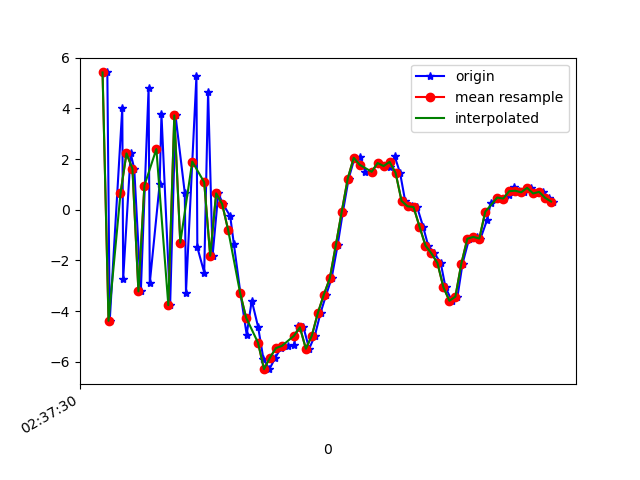

The data file committed next to this chart (first rows):
1617849450696, 545094248220580, 5.418722, 1.369627, 3.0689173
1617849450704, 545094267451350, -4.383, -0.7652, -1.03
1617849450746, 545094286682120, 4.019, 1.039, -1.258
1617849450749, 545094305912890, -2.726, -0.5338, 4.485
1617849450774, 545094325143660, 2.225, 0.5494, -7.259
1617849450786, 545094344374430, 1.619, 0.7246, 8.053
1617849450808, 545094363605200, -3.221, -0.558, -6.86
1617849450834, 545094382835970, 4.804, 1.01, 2.123
1617849450838, 545094402066740, -2.891, -0.6521, 3.523
1617849450871, 545094421297510, 1.02, 0.06279, -7.505
1617849450877, 545094440528280, 3.769, 0.7359, 7.772
1617849450906, 545094459759050, -3.765, -1.042, -2.824
1617849450924, 545094478989820, 3.722, 0.5609, -3.881
1617849450955, 545094498220590, 0.6665, -0.1588, 7.982
1617849450959, 545094517451360, -3.266, -1.052, -6.424
1617849450994, 545094536682130, 5.284, 0.8034, 0.6956
1617849450997, 545094555912900, -1.481, -0.161, 6.557
1617849451020, 545094575143670, -2.476, -0.5165, -7.452
1617849451033, 545094594374440, 4.646, 0.9281, 1.596
1617849451048, 545094613605210, -1.814, -0.1263, 6.223
1617849451067, 545094632835980, 0.6473, 0.6649, -2.076
1617849451083, 545094652066750, 0.2268, 0.3307, 0.7625
1617849451107, 545094671297520, -0.2578, 0.44, 0.8835
1617849451119, 545094690528290, -1.336, 2.184, 2.924
1617849451141, 545094709759060, -3.279, 4.533, 4.055
1617849451162, 545094728989830, -4.926, 5.483, 4.296
1617849451179, 545094748220600, -3.581, 7.882, 7.189
1617849451200, 545094767451370, -4.61, 10.84, 8.025
1617849451218, 545094786682140, -5.884, 9.381, 7.15
1617849451238, 545094805912910, -6.29, 4.762, 6.423
1617849451258, 545094825143680, -5.832, 1.198, 5.316
1617849451276, 545094844374450, -5.459, 0.8644, 4.293
1617849451299, 545094863605220, -5.372, 0.9842, 1.982
1617849451320, 545094882835990, -5.348, -0.4554, 0.594
1617849451333, 545094902066760, -4.603, -1.119, -1.079
1617849451352, 545094921297530, -4.638, -1.741, -3.019
1617849451371, 545094940528300, -5.485, -1.266, -5.445
1617849451390, 545094959759070, -4.967, -0.07195, -8.142
1617849451409, 545094978989840, -4.074, 0.9702, -9.513
1617849451428, 545094998220610, -3.35, 1.713, -10.57
1617849451446, 545095017451380, -2.708, 1.77, -10.87
1617849451466, 545095036682150, -1.409, 2.099, -10.17
1617849451484, 545095055912920, -0.07262, 2.627, -9.366
1617849451503, 545095075143690, 1.226, 3.125, -8.501
1617849451523, 545095094374460, 2.053, 3.421, -7.39
1617849451542, 545095113605230, 2.071, 3.592, -6.298
1617849451559, 545095132836000, 1.478, 3.769, -5.414
1617849451581, 545095152066770, 1.499, 2.63, -4.737
1617849451600, 545095171297540, 1.845, 0.7804, -4.539
1617849451639, 545095190528310, 1.725, -0.6859, -3.778
1617849451642, 545095209759080, 1.675, -0.7779, -3.28
1617849451657, 545095228989850, 2.103, -0.5504, -3.453
1617849451675, 545095248220620, 1.456, -0.8449, -3.784
1617849451692, 545095267451390, 0.3494, -1.324, -3.488
1617849451714, 545095286682160, 0.1353, -1.209, -2.167
1617849451732, 545095305912930, 0.1092, -1.326, -0.8614
1617849451752, 545095325143700, -0.6641, -2.294, -1.002
1617849451769, 545095344374470, -1.413, -1.764, -0.05422
1617849451790, 545095363605240, -1.723, -0.6541, 0.2961
1617849451811, 545095382836010, -2.102, 0.1361, 0.6461
1617849451827, 545095402066780, -3.06, 3.083, 0.5894
... 19 more rows
